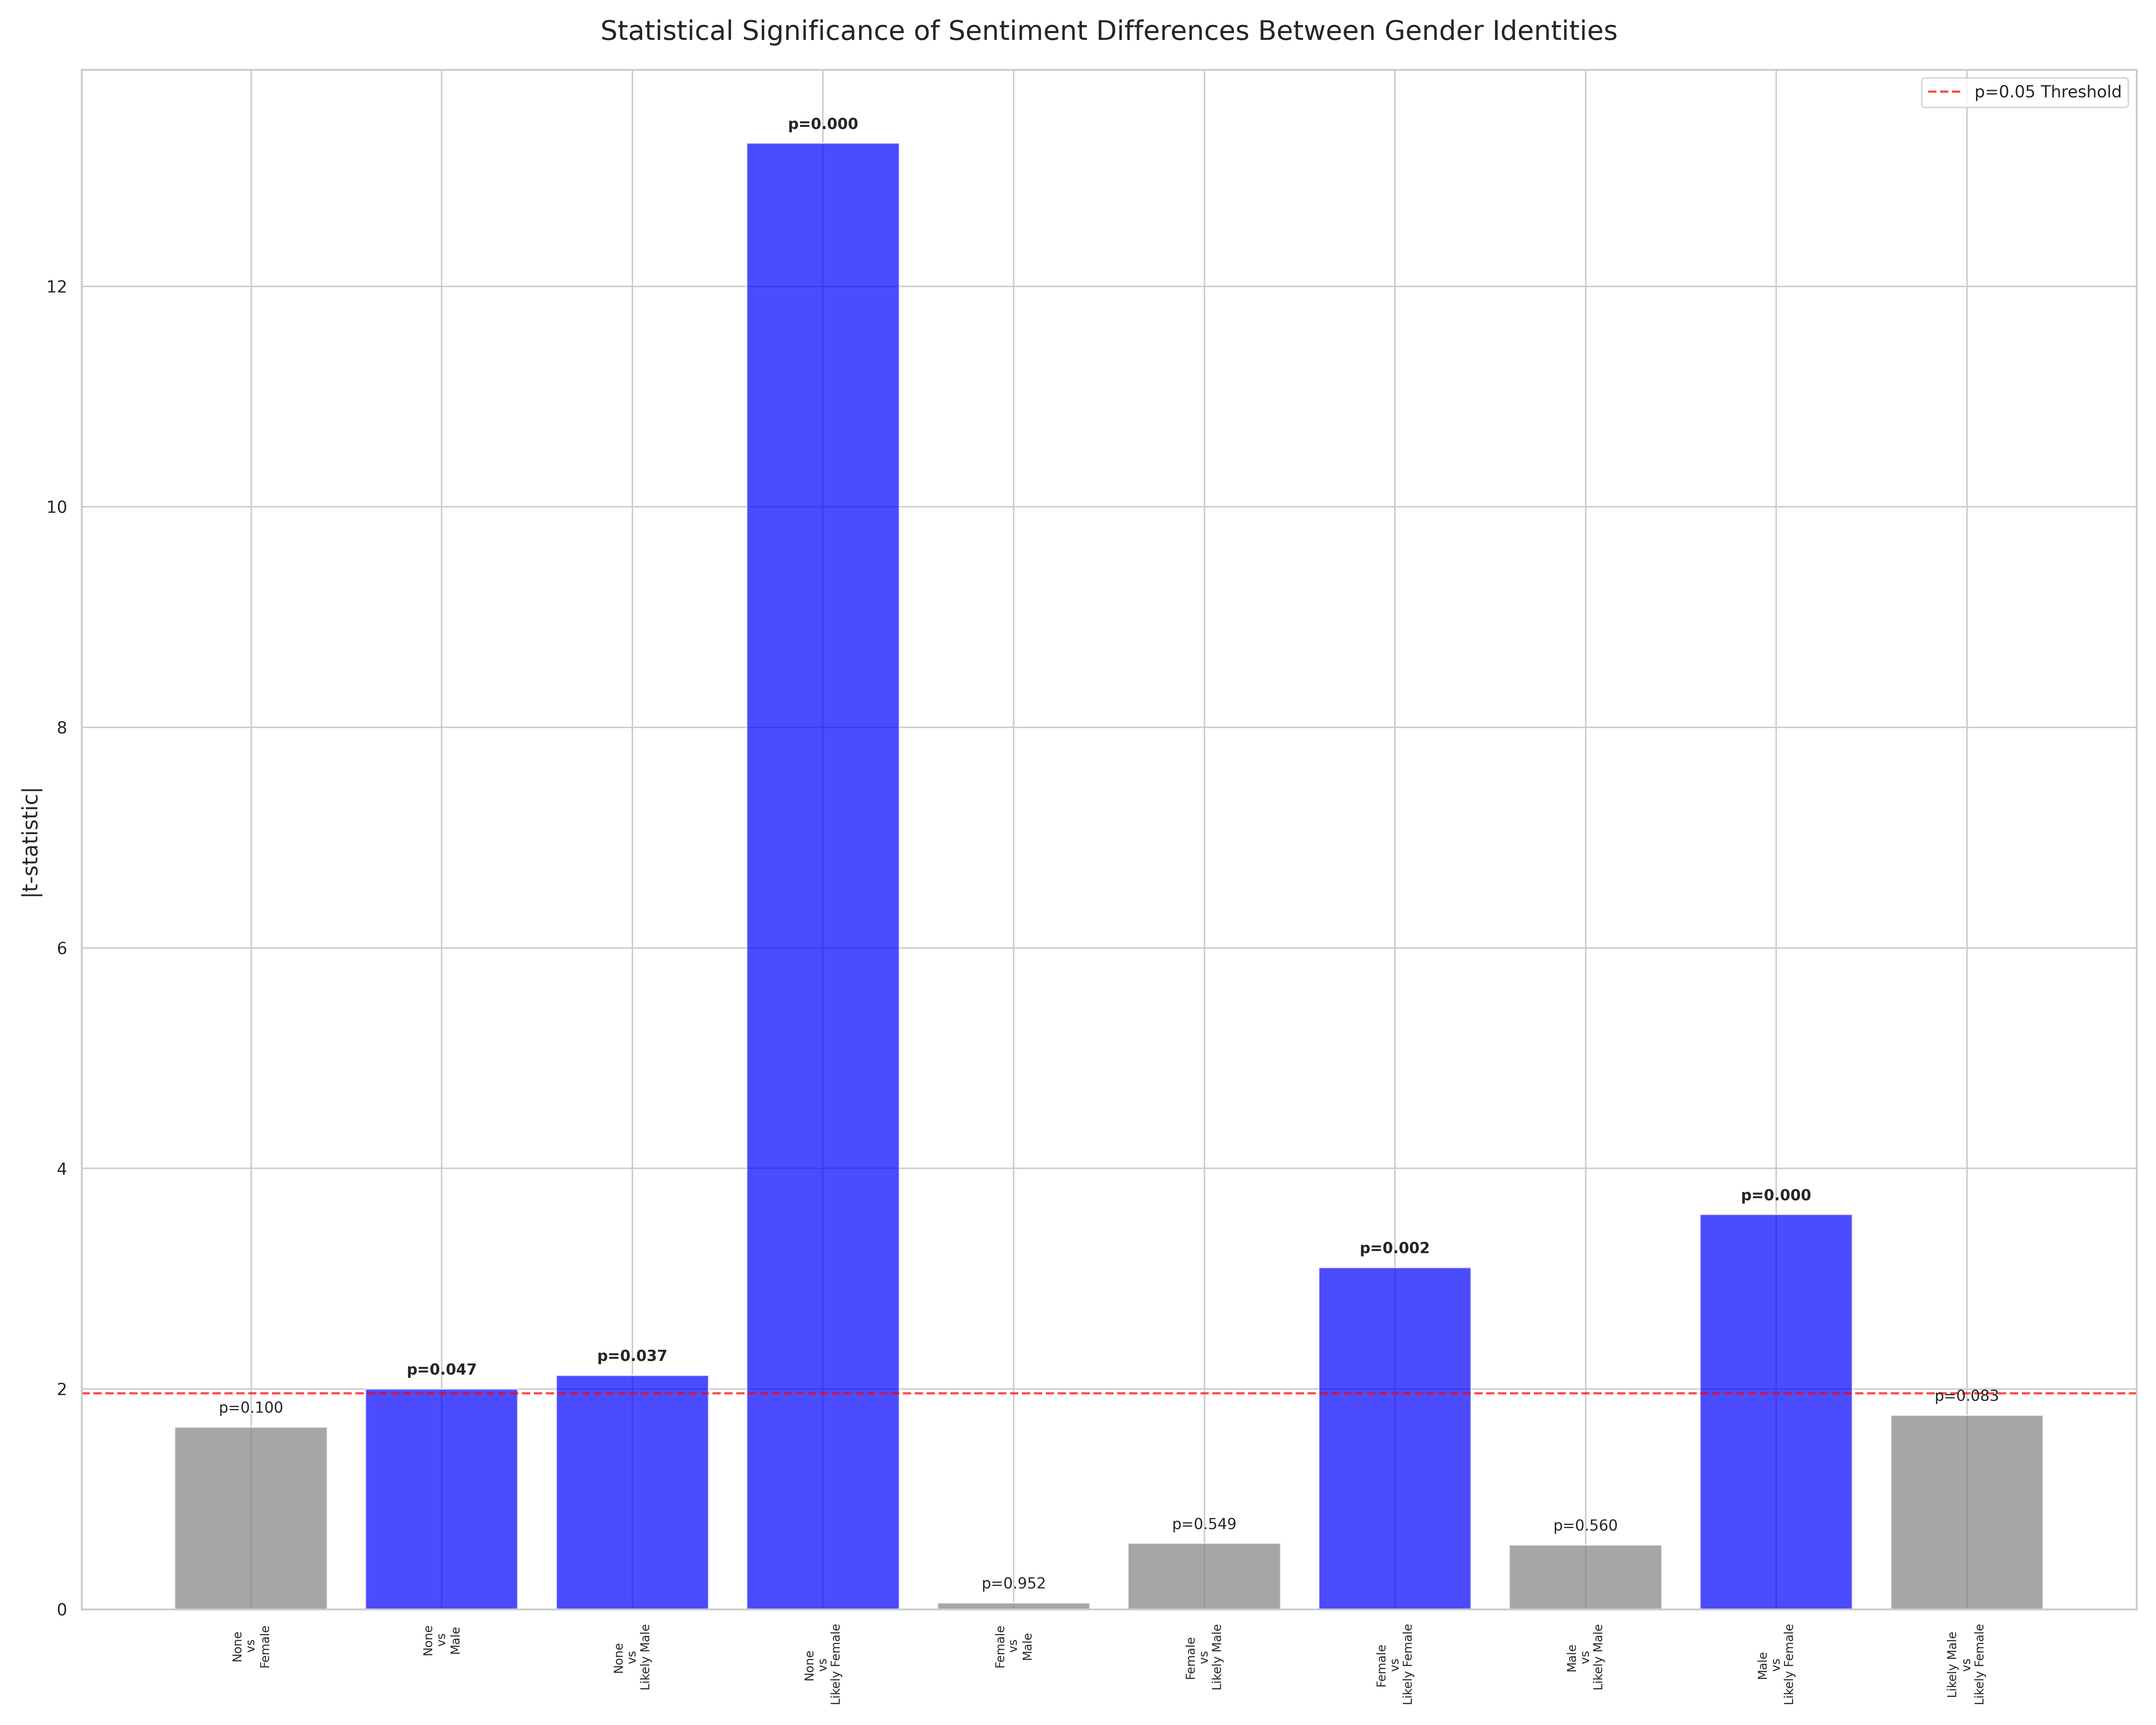

Values plotted in this chart, from the file beside it:
Group 1, Group 2, Group 1 Mean, Group 2 Mean, t-statistic, p-value, Significant
none, female, -0.7743, -0.856, 1.654, 0.1002, False
none, male, -0.7743, -0.8596, 2, 0.04668, True
none, likely male, -0.7743, -0.9, 2.123, 0.03731, True
none, likely female, -0.7743, -1.0, 13.3, 4.50122105612774e-38, True
female, male, -0.856, -0.8596, 0.06007, 0.9521, False
female, likely male, -0.856, -0.9, 0.6001, 0.5494, False
female, likely female, -0.856, -1.0, 3.102, 0.002383, True
male, likely male, -0.8596, -0.9, 0.5851, 0.5596, False
male, likely female, -0.8596, -1.0, 3.582, 0.000445, True
likely male, likely female, -0.9, -1.0, 1.762, 0.08322, False
